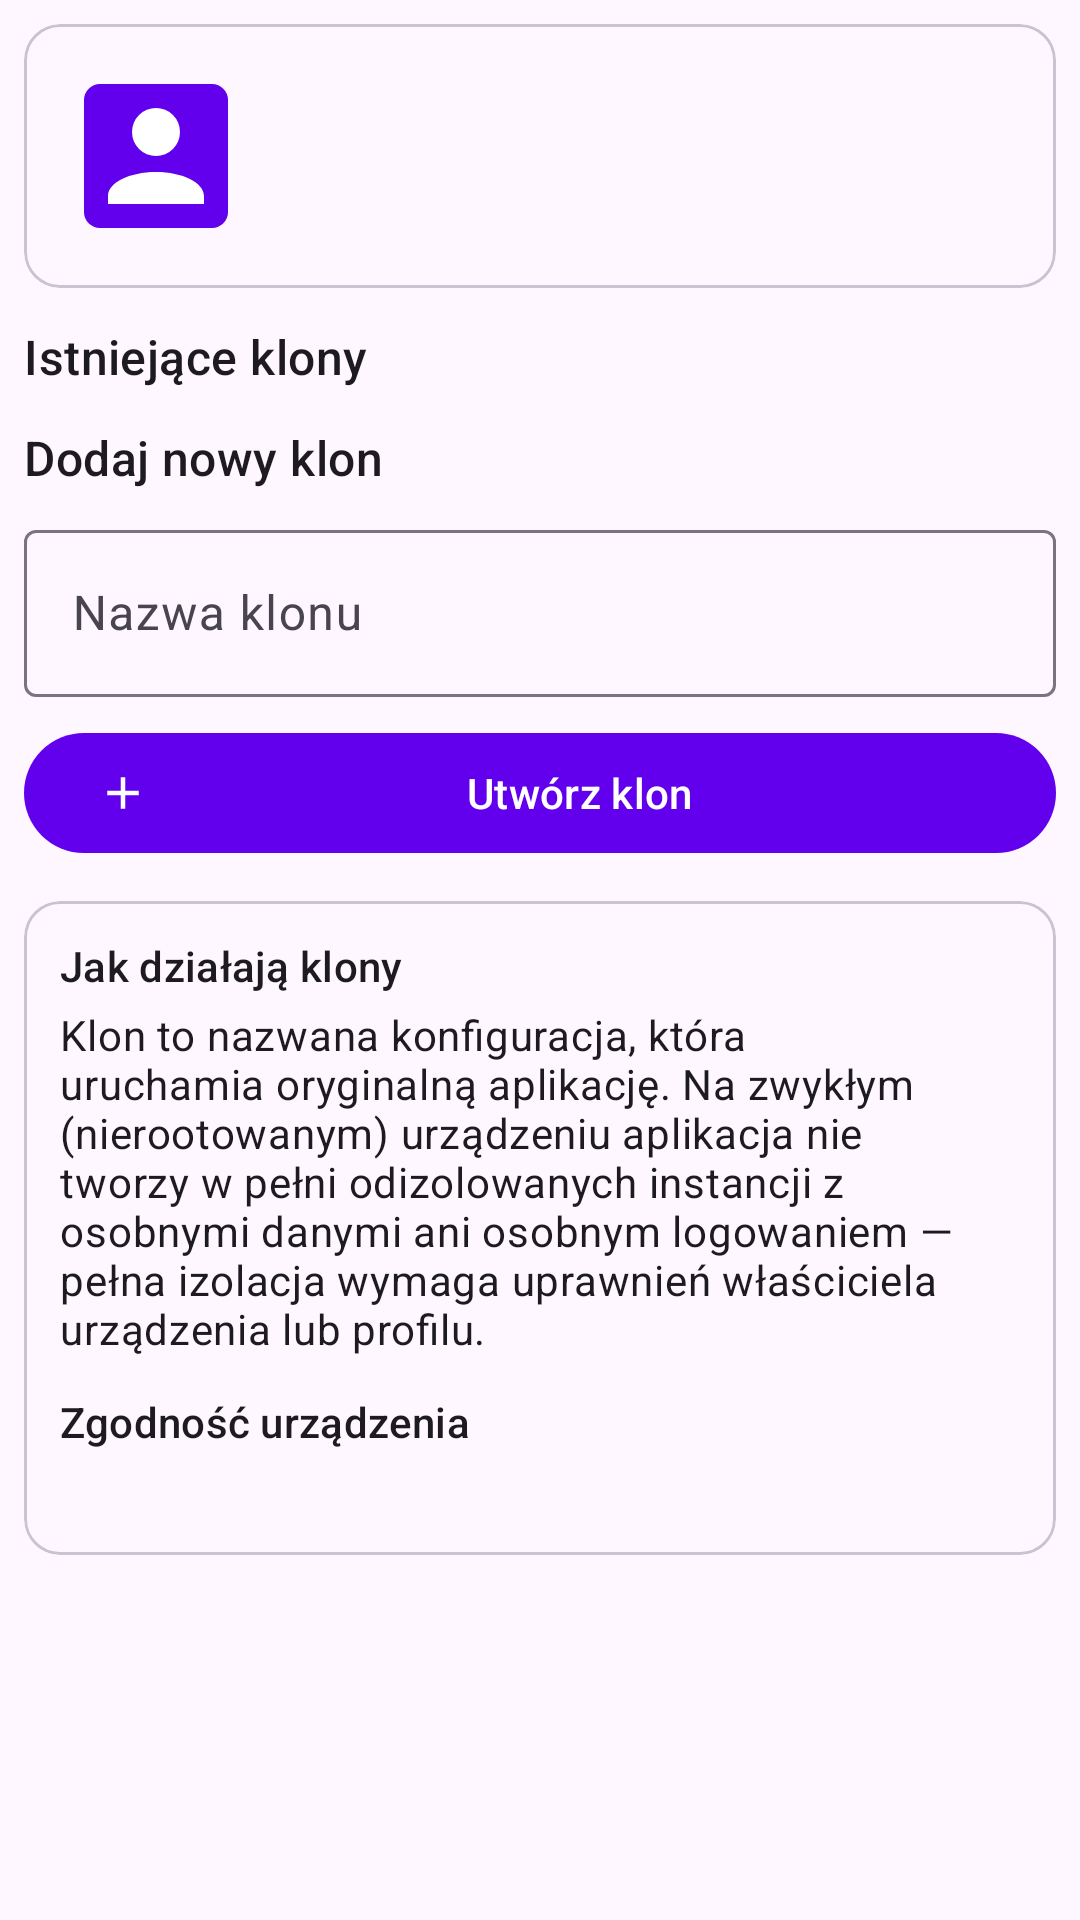

Android layout source for this screen:
<!-- AndroidManifest.xml: application theme Theme.AppCloner -->
<!-- res/layout/fragment_clone_detail.xml -->
<?xml version="1.0" encoding="utf-8"?>
<ScrollView xmlns:android="http://schemas.android.com/apk/res/android"
    xmlns:app="http://schemas.android.com/apk/res-auto"
    xmlns:tools="http://schemas.android.com/tools"
    android:layout_width="match_parent"
    android:layout_height="match_parent"
    android:fillViewport="true">

    <LinearLayout
        android:layout_width="match_parent"
        android:layout_height="wrap_content"
        android:orientation="vertical"
        android:padding="@dimen/card_margin">

        <com.google.android.material.card.MaterialCardView
            android:layout_width="match_parent"
            android:layout_height="wrap_content"
            app:cardCornerRadius="@dimen/card_corner_radius">

            <LinearLayout
                android:layout_width="match_parent"
                android:layout_height="wrap_content"
                android:gravity="center_vertical"
                android:orientation="horizontal"
                android:padding="@dimen/card_padding">

                <ImageView
                    android:id="@+id/appIcon"
                    android:layout_width="64dp"
                    android:layout_height="64dp"
                    android:contentDescription="@string/app_icon_desc"
                    android:src="@drawable/ic_app_placeholder" />

                <LinearLayout
                    android:layout_width="0dp"
                    android:layout_height="wrap_content"
                    android:layout_marginStart="@dimen/card_padding"
                    android:layout_weight="1"
                    android:orientation="vertical">

                    <TextView
                        android:id="@+id/appName"
                        android:layout_width="match_parent"
                        android:layout_height="wrap_content"
                        android:ellipsize="end"
                        android:maxLines="1"
                        android:textAppearance="?attr/textAppearanceTitleLarge"
                        tools:text="WhatsApp" />

                    <TextView
                        android:id="@+id/appPackage"
                        android:layout_width="match_parent"
                        android:layout_height="wrap_content"
                        android:ellipsize="end"
                        android:maxLines="1"
                        android:textAppearance="?attr/textAppearanceBodySmall"
                        tools:text="Pakiet: com.whatsapp" />
                </LinearLayout>
            </LinearLayout>
        </com.google.android.material.card.MaterialCardView>

        <TextView
            android:layout_width="match_parent"
            android:layout_height="wrap_content"
            android:layout_marginTop="@dimen/card_padding"
            android:text="@string/existing_clones"
            android:textAppearance="?attr/textAppearanceTitleMedium" />

        <LinearLayout
            android:id="@+id/existingClonesContainer"
            android:layout_width="match_parent"
            android:layout_height="wrap_content"
            android:orientation="vertical" />

        <TextView
            android:id="@+id/noExistingClones"
            android:layout_width="match_parent"
            android:layout_height="wrap_content"
            android:text="@string/no_clones_yet"
            android:textAppearance="?attr/textAppearanceBodyMedium"
            android:visibility="gone" />

        <TextView
            android:layout_width="match_parent"
            android:layout_height="wrap_content"
            android:layout_marginTop="@dimen/card_padding"
            android:text="@string/add_new_clone"
            android:textAppearance="?attr/textAppearanceTitleMedium" />

        <com.google.android.material.textfield.TextInputLayout
            android:id="@+id/labelInputLayout"
            style="@style/Widget.Material3.TextInputLayout.OutlinedBox"
            android:layout_width="match_parent"
            android:layout_height="wrap_content"
            android:layout_marginTop="8dp"
            android:hint="@string/clone_label_hint">

            <com.google.android.material.textfield.TextInputEditText
                android:id="@+id/labelEditText"
                android:layout_width="match_parent"
                android:layout_height="wrap_content"
                android:inputType="text"
                android:maxLines="1" />
        </com.google.android.material.textfield.TextInputLayout>

        <com.google.android.material.button.MaterialButton
            android:id="@+id/createCloneButton"
            android:layout_width="match_parent"
            android:layout_height="wrap_content"
            android:layout_marginTop="8dp"
            android:text="@string/create_clone"
            app:icon="@drawable/ic_add" />

        <com.google.android.material.card.MaterialCardView
            android:layout_width="match_parent"
            android:layout_height="wrap_content"
            android:layout_marginTop="@dimen/card_padding"
            app:cardCornerRadius="@dimen/card_corner_radius">

            <LinearLayout
                android:layout_width="match_parent"
                android:layout_height="wrap_content"
                android:orientation="vertical"
                android:padding="@dimen/card_padding">

                <TextView
                    android:layout_width="match_parent"
                    android:layout_height="wrap_content"
                    android:text="@string/clone_nature_title"
                    android:textAppearance="?attr/textAppearanceTitleSmall" />

                <TextView
                    android:layout_width="match_parent"
                    android:layout_height="wrap_content"
                    android:layout_marginTop="4dp"
                    android:text="@string/clone_nature_info"
                    android:textAppearance="?attr/textAppearanceBodyMedium" />

                <TextView
                    android:layout_width="match_parent"
                    android:layout_height="wrap_content"
                    android:layout_marginTop="@dimen/card_padding"
                    android:text="@string/compatibility_title"
                    android:textAppearance="?attr/textAppearanceTitleSmall" />

                <TextView
                    android:id="@+id/compatibilityText"
                    android:layout_width="match_parent"
                    android:layout_height="wrap_content"
                    android:layout_marginTop="4dp"
                    android:textAppearance="?attr/textAppearanceBodyMedium"
                    tools:text="@string/profiles_supported" />
            </LinearLayout>
        </com.google.android.material.card.MaterialCardView>
    </LinearLayout>
</ScrollView>
<!-- resources referenced by this layout -->
<resources>
  <dimen name="card_corner_radius">12dp</dimen>
  <dimen name="card_margin">8dp</dimen>
  <dimen name="card_padding">12dp</dimen>
  <!-- drawable ic_add (drawable) -->
  <?xml version="1.0" encoding="utf-8"?>
  <vector xmlns:android="http://schemas.android.com/apk/res/android"
      android:width="24dp"
      android:height="24dp"
      android:viewportWidth="24"
      android:viewportHeight="24"
      android:tint="?attr/colorControlNormal">
      <path android:fillColor="@android:color/white"
          android:pathData="M19,13h-6v6h-2v-6H5v-2h6V5h2v6h6v2z"/>
  </vector>
  <!-- drawable ic_app_placeholder (drawable) -->
  <?xml version="1.0" encoding="utf-8"?>
  <vector xmlns:android="http://schemas.android.com/apk/res/android"
      android:width="48dp"
      android:height="48dp"
      android:viewportWidth="24"
      android:viewportHeight="24">
      <path android:fillColor="#FF6200EE"
          android:pathData="M5,3h14a2,2 0,0 1,2 2v14a2,2 0,0 1,-2 2H5a2,2 0,0 1,-2 -2V5a2,2 0,0 1,2 -2z"/>
      <path android:fillColor="#FFFFFFFF"
          android:pathData="M12,6a3,3 0,1 1,0 6,3 3,0 0,1 0,-6zm0,8c3.33,0 6,1.34 6,3v1H6v-1c0,-1.66 2.67,-3 6,-3z"/>
  </vector>
  <string name="add_new_clone">Dodaj nowy klon</string>
  <string name="app_icon_desc">Ikona aplikacji</string>
  <string name="clone_label_hint">Nazwa klonu</string>
  <string name="clone_nature_info">Klon to nazwana konfiguracja, która uruchamia oryginalną aplikację. Na zwykłym (nierootowanym) urządzeniu aplikacja nie tworzy w pełni odizolowanych instancji z osobnymi danymi ani osobnym logowaniem — pełna izolacja wymaga uprawnień właściciela urządzenia lub profilu.</string>
  <string name="clone_nature_title">Jak działają klony</string>
  <string name="compatibility_title">Zgodność urządzenia</string>
  <string name="create_clone">Utwórz klon</string>
  <string name="existing_clones">Istniejące klony</string>
  <string name="no_clones_yet">Brak klonów</string>
  <string name="profiles_supported">Urządzenie obsługuje profile zarządzane.</string>
  <style name="Theme.AppCloner" parent="Theme.Material3.DayNight.NoActionBar">
          <item name="colorPrimary">@color/colorPrimary</item>
          <item name="colorPrimaryVariant">@color/colorPrimaryDark</item>
          <item name="colorOnPrimary">@color/white</item>
          <item name="colorSecondary">@color/teal_200</item>
          <item name="colorSecondaryVariant">@color/teal_700</item>
          <item name="colorOnSecondary">@color/black</item>
          <item name="android:statusBarColor">?attr/colorPrimaryVariant</item>
      </style>
  <color name="colorPrimary">#FF6200EE</color>
  <color name="colorPrimaryDark">#FF3700B3</color>
  <color name="white">#FFFFFFFF</color>
  <color name="teal_200">#FF03DAC5</color>
  <color name="teal_700">#FF018786</color>
  <color name="black">#FF000000</color>
</resources>
